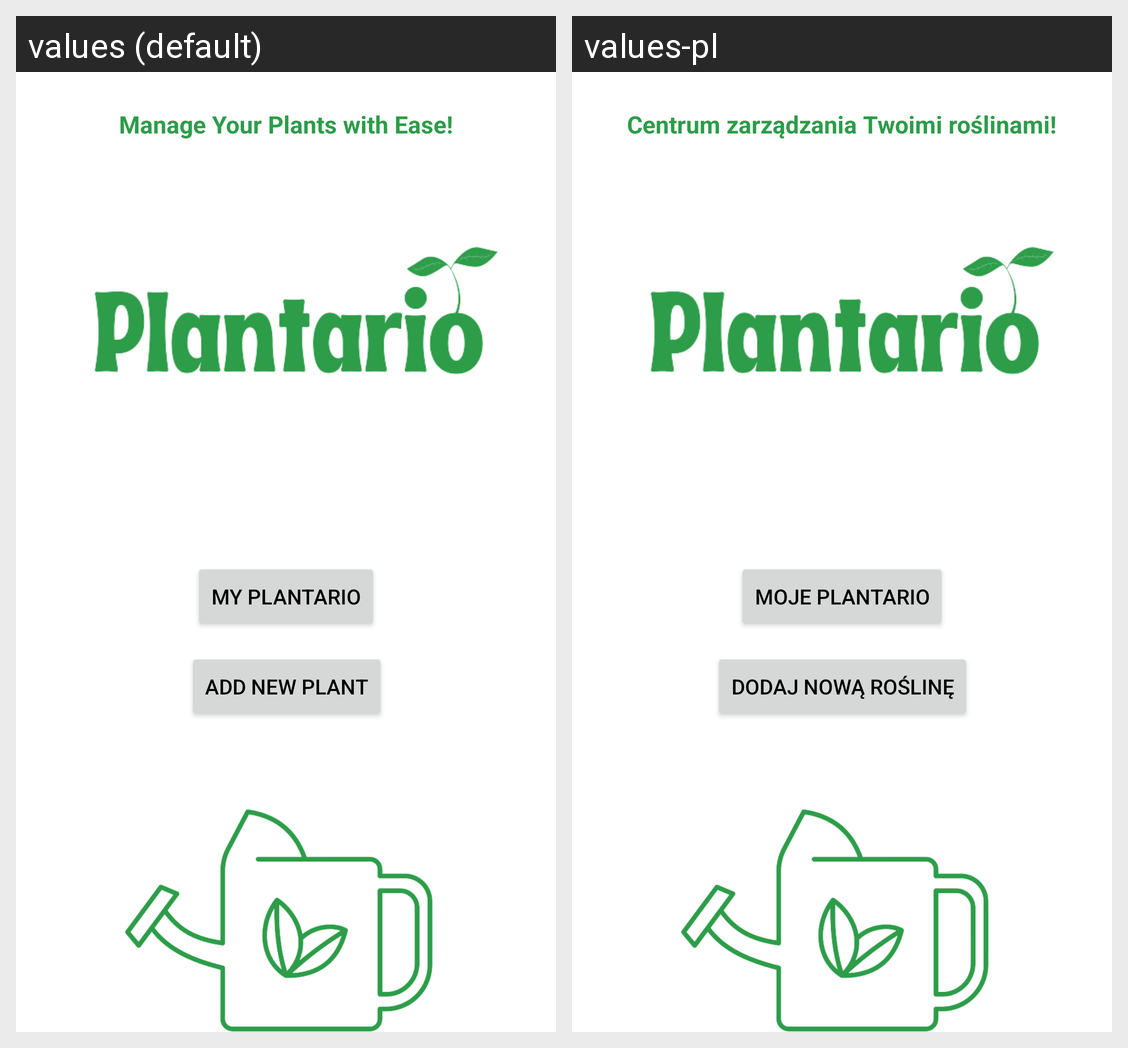

The Android screen above is rendered under two locales of the same app. Produce the string resources it draws, with the default and per-locale values.
Android screen res/layout/activity_main.xml rendered under 2 locales, left to right: values (default), values-pl. Device: Nexus 5 (rendered at 1080×1920; each locale shown at half size, 540×960, under a caption strip naming it); theme AppTheme.NoActionBar.
Strings drawn on this screen, with the default value and each locale's value (text and hints the layout hard-codes, and strings that could not be matched under every locale, appear in the picture but are not listed):

app_title
  values: Manage Your Plants with Ease!
  values-pl: Centrum zarządzania Twoimi roślinami!

app_my_plantario
  values: My Plantario
  values-pl: Moje Plantario

app_new_plant
  values: Add New Plant
  values-pl: Dodaj nową roślinę
